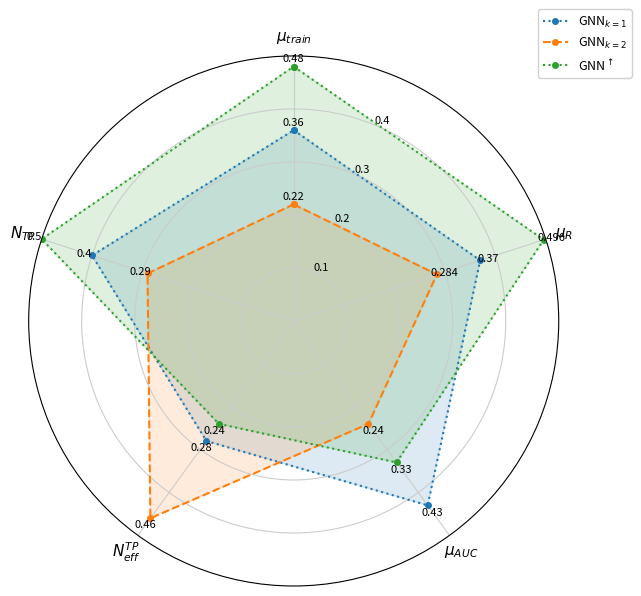

Write Python code to recreate this figure. (Note: this script raises an exception after producing the figure.)
import numpy as np
import matplotlib.pyplot as plt

# ---- Data (approximate from image) ----
labels = [r'$\mu_{train}$', r'$\mu_{R}$', r'$\mu_{AUC}$',
          r'$N_{eff}^{TP}$', r'$N_{TP}$']
N = len(labels)
angles = np.linspace(0, 2 * np.pi, N, endpoint=False).tolist()
angles += angles[:1]  # close the loop

# Values approximated from the image (max around 0.5)
gnn_k1 = [0.36, 0.37, 0.43, 0.28, 0.40]
gnn_k2 = [0.22, 0.284, 0.24, 0.46, 0.29]
gnn_up = [0.48, 0.496, 0.33, 0.24, 0.50]

# Close polygons
def close(vals):
    return vals + vals[:1]

gnn_k1_c = close(gnn_k1)
gnn_k2_c = close(gnn_k2)
gnn_up_c = close(gnn_up)

# ---- Figure and polar axis ----
fig = plt.figure(figsize=(8, 6))
ax = plt.subplot(111, polar=True)

# Set starting angle and direction to roughly match figure
ax.set_theta_offset(np.pi / 2)   # start at top
ax.set_theta_direction(-1)       # clockwise

# Set radial limits and grid
ax.set_ylim(0.0, 0.5)
ax.set_yticks([0.1, 0.2, 0.3, 0.4])
ax.set_yticklabels(['0.1', '0.2', '0.3', '0.4'], fontsize=8)
ax.yaxis.grid(True, color='0.8')
ax.xaxis.grid(True, color='0.8')

# Put category labels at correct angles
ax.set_xticks(angles[:-1])
ax.set_xticklabels(labels, fontsize=11)

# ---- Plot each series ----
color1 = '#1f77b4'
color2 = '#ff7f0e'
color3 = '#2ca02c'

# GNN_{k=1}
ax.plot(angles, gnn_k1_c, color=color1, linestyle=':', linewidth=1.5,
        marker='o', markersize=4, label=r'GNN$_{k=1}$')
ax.fill(angles, gnn_k1_c, color=color1, alpha=0.15)

# GNN_{k=2}
ax.plot(angles, gnn_k2_c, color=color2, linestyle='--', linewidth=1.5,
        marker='o', markersize=4, label=r'GNN$_{k=2}$')
ax.fill(angles, gnn_k2_c, color=color2, alpha=0.15)

# GNN^↑
ax.plot(angles, gnn_up_c, color=color3, linestyle=':', linewidth=1.5,
        marker='o', markersize=4, label=r'GNN$^{\uparrow}$')
ax.fill(angles, gnn_up_c, color=color3, alpha=0.15)

# ---- Annotate numeric values near vertices ----
def annotate_values(values, angles, ax, offset=0.015):
    for r, theta in zip(values, angles[:-1]):
        # place text slightly outside the point
        ax.text(theta, r + offset, f"{r:.3f}".rstrip('0').rstrip('.'),
                ha='center', va='center', fontsize=8)

annotate_values(gnn_k1, angles, ax)
annotate_values(gnn_k2, angles, ax)
annotate_values(gnn_up, angles, ax)

# ---- Legend ----
legend = ax.legend(loc='upper right', bbox_to_anchor=(1.15, 1.10),
                   frameon=True, fontsize=9)
legend.get_frame().set_alpha(0.9)

plt.tight_layout()
plt.savefig(r"eval_workspace_gpt5/GPT_5_1/python/radar_12.png", bbox_inches="tight")
